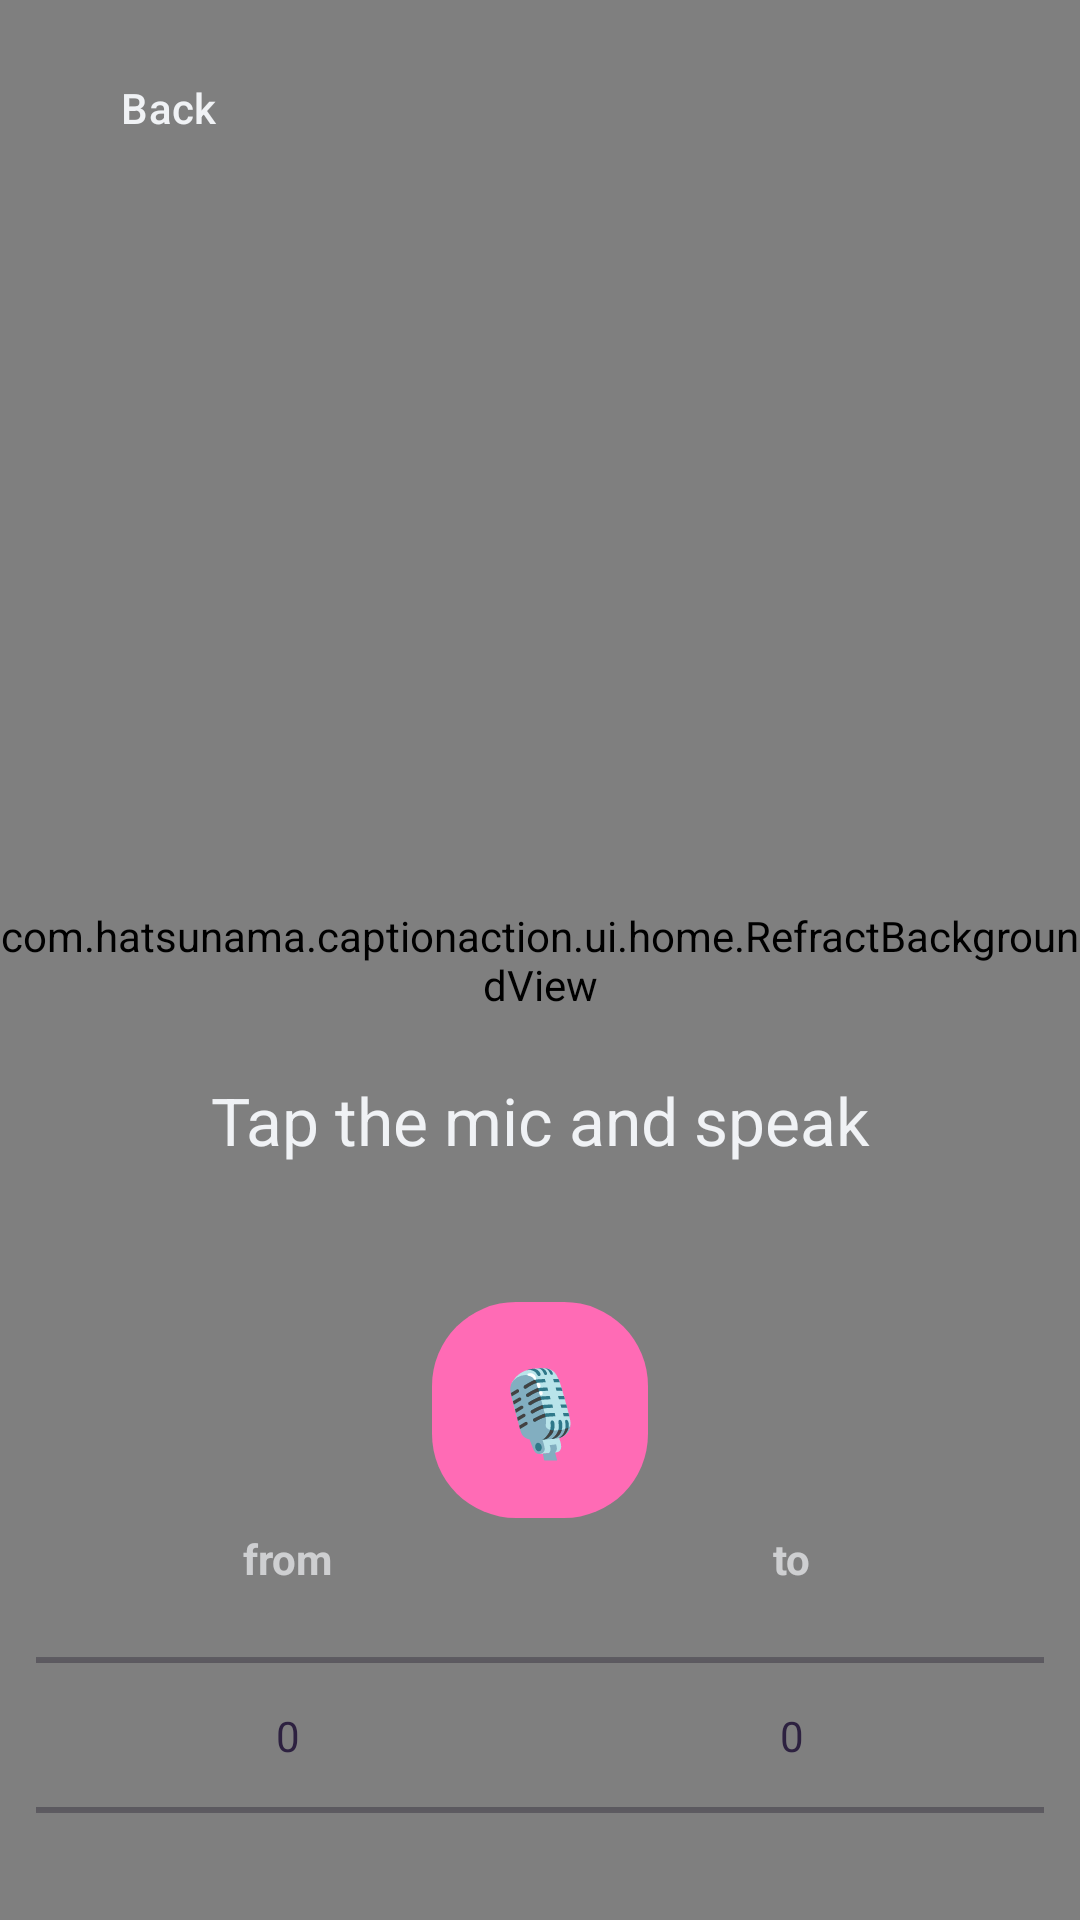

Android layout source for this screen:
<!-- AndroidManifest.xml: application theme Theme.CaptionAction -->
<!-- res/layout/activity_mic_translator.xml -->
<?xml version="1.0" encoding="utf-8"?>
<FrameLayout xmlns:android="http://schemas.android.com/apk/res/android"
    android:layout_width="match_parent"
    android:layout_height="match_parent"
    android:background="@color/ca_refract_charcoal">

    <com.hatsunama.captionaction.ui.home.RefractBackgroundView
        android:id="@+id/refractBackground"
        android:layout_width="match_parent"
        android:layout_height="match_parent"
        android:clickable="false"
        android:focusable="false"
        android:importantForAccessibility="no" />

    <com.google.android.material.button.MaterialButton
        android:id="@+id/btnBack"
        style="@style/Widget.CaptionAction.Button.Soft"
        android:layout_width="wrap_content"
        android:layout_height="wrap_content"
        android:layout_gravity="top|start"
        android:layout_margin="12dp"
        android:minHeight="48dp"
        android:text="@string/back"
        android:textColor="@color/ca_on_refract" />

    <ScrollView
        android:id="@+id/captionScroll"
        android:layout_width="match_parent"
        android:layout_height="match_parent"
        android:layout_marginTop="64dp"
        android:layout_marginBottom="228dp"
        android:clipToPadding="false"
        android:fillViewport="true"
        android:paddingHorizontal="24dp">

        <TextView
            android:id="@+id/captionText"
            android:layout_width="match_parent"
            android:layout_height="wrap_content"
            android:gravity="center_horizontal|bottom"
            android:lineSpacingExtra="6dp"
            android:minHeight="200dp"
            android:paddingVertical="24dp"
            android:text="@string/mic_translator_empty"
            android:textColor="@color/ca_on_refract"
            android:textSize="22sp" />
    </ScrollView>

    
    <LinearLayout
        android:id="@+id/bottomControls"
        android:layout_width="match_parent"
        android:layout_height="wrap_content"
        android:layout_gravity="bottom"
        android:gravity="center_horizontal"
        android:orientation="vertical"
        android:paddingBottom="12dp">

        <com.google.android.material.button.MaterialButton
            android:id="@+id/btnMic"
            android:layout_width="72dp"
            android:layout_height="72dp"
            android:layout_marginBottom="4dp"
            android:contentDescription="@string/mic_translator_mic_off"
            android:insetTop="0dp"
            android:insetBottom="0dp"
            android:text="🎙"
            android:textSize="28sp" />

        <LinearLayout
            android:id="@+id/languageRow"
            android:layout_width="match_parent"
            android:layout_height="118dp"
            android:gravity="center"
            android:orientation="horizontal"
            android:paddingHorizontal="12dp">

            <LinearLayout
                android:layout_width="0dp"
                android:layout_height="match_parent"
                android:layout_weight="1"
                android:gravity="center_horizontal"
                android:orientation="vertical">

                <TextView
                    android:layout_width="wrap_content"
                    android:layout_height="wrap_content"
                    android:text="@string/mic_translator_from"
                    android:textAllCaps="false"
                    android:textColor="@color/ca_on_refract"
                    android:textSize="14sp"
                    android:textStyle="bold"
                    android:alpha="0.7" />

                <NumberPicker
                    android:id="@+id/pickerFrom"
                    android:layout_width="match_parent"
                    android:layout_height="0dp"
                    android:layout_weight="1"
                    android:descendantFocusability="blocksDescendants" />
            </LinearLayout>

            <LinearLayout
                android:layout_width="0dp"
                android:layout_height="match_parent"
                android:layout_weight="1"
                android:gravity="center_horizontal"
                android:orientation="vertical">

                <TextView
                    android:layout_width="wrap_content"
                    android:layout_height="wrap_content"
                    android:text="@string/mic_translator_to"
                    android:textAllCaps="false"
                    android:textColor="@color/ca_on_refract"
                    android:textSize="14sp"
                    android:textStyle="bold"
                    android:alpha="0.7" />

                <NumberPicker
                    android:id="@+id/pickerTo"
                    android:layout_width="match_parent"
                    android:layout_height="0dp"
                    android:layout_weight="1"
                    android:descendantFocusability="blocksDescendants" />
            </LinearLayout>
        </LinearLayout>
    </LinearLayout>
</FrameLayout>
<!-- resources referenced by this layout -->
<resources>
  <color name="ca_on_refract">#F0F2F5</color>
  <color name="ca_refract_charcoal">#0A0B0E</color>
  <string name="back">Back</string>
  <string name="mic_translator_empty">Tap the mic and speak</string>
  <string name="mic_translator_from">from</string>
  <string name="mic_translator_mic_off">Microphone off — tap to speak</string>
  <string name="mic_translator_to">to</string>
  <style name="Widget.CaptionAction.Button.Soft" parent="Widget.Material3.Button.TextButton">
          <item name="cornerRadius">24dp</item>
          <item name="android:textColor">@color/ca_primary_dark</item>
          <item name="android:minHeight">48dp</item>
      </style>
  <style name="Theme.CaptionAction" parent="Theme.Material3.Light.NoActionBar">
          <item name="colorPrimary">@color/ca_primary</item>
          <item name="colorPrimaryDark">@color/ca_primary_dark</item>
          <item name="colorPrimaryContainer">@color/ca_pink_soft</item>
          <item name="colorSecondary">@color/ca_cyan</item>
          <item name="colorSecondaryContainer">@color/ca_cyan_soft</item>
          <item name="colorTertiary">@color/ca_accent</item>
          <item name="colorAccent">@color/ca_accent</item>
          <item name="android:statusBarColor">@color/ca_primary</item>
          <item name="android:navigationBarColor">@color/ca_bg</item>
          <item name="android:windowBackground">@color/ca_bg</item>
          <item name="android:textColorPrimary">@color/ca_text</item>
          <item name="materialButtonStyle">@style/Widget.CaptionAction.Button</item>
          <item name="materialCardViewStyle">@style/Widget.CaptionAction.Card</item>
      </style>
  <color name="ca_primary_dark">#E84AA0</color>
  <color name="ca_primary">#FF6BB5</color>
  <color name="ca_pink_soft">#FFE0F0</color>
  <color name="ca_cyan">#5CE1E6</color>
  <color name="ca_cyan_soft">#D6F7F9</color>
  <color name="ca_accent">#FFD166</color>
  <color name="ca_bg">#FFF8FC</color>
  <color name="ca_text">#2D2140</color>
  <style name="Widget.CaptionAction.Button" parent="Widget.Material3.Button">
          <item name="cornerRadius">28dp</item>
          <item name="backgroundTint">@color/ca_primary</item>
          <item name="android:textColor">@color/ca_white</item>
          <item name="android:minHeight">52dp</item>
          <item name="android:textAllCaps">false</item>
          <item name="android:letterSpacing">0.01</item>
      </style>
  <style name="Widget.CaptionAction.Card" parent="Widget.Material3.CardView.Elevated">
          <item name="cardCornerRadius">24dp</item>
          <item name="cardElevation">4dp</item>
          <item name="cardBackgroundColor">@color/ca_surface</item>
      </style>
  <color name="ca_white">#FFFFFF</color>
  <color name="ca_surface">#FFFFFF</color>
</resources>
